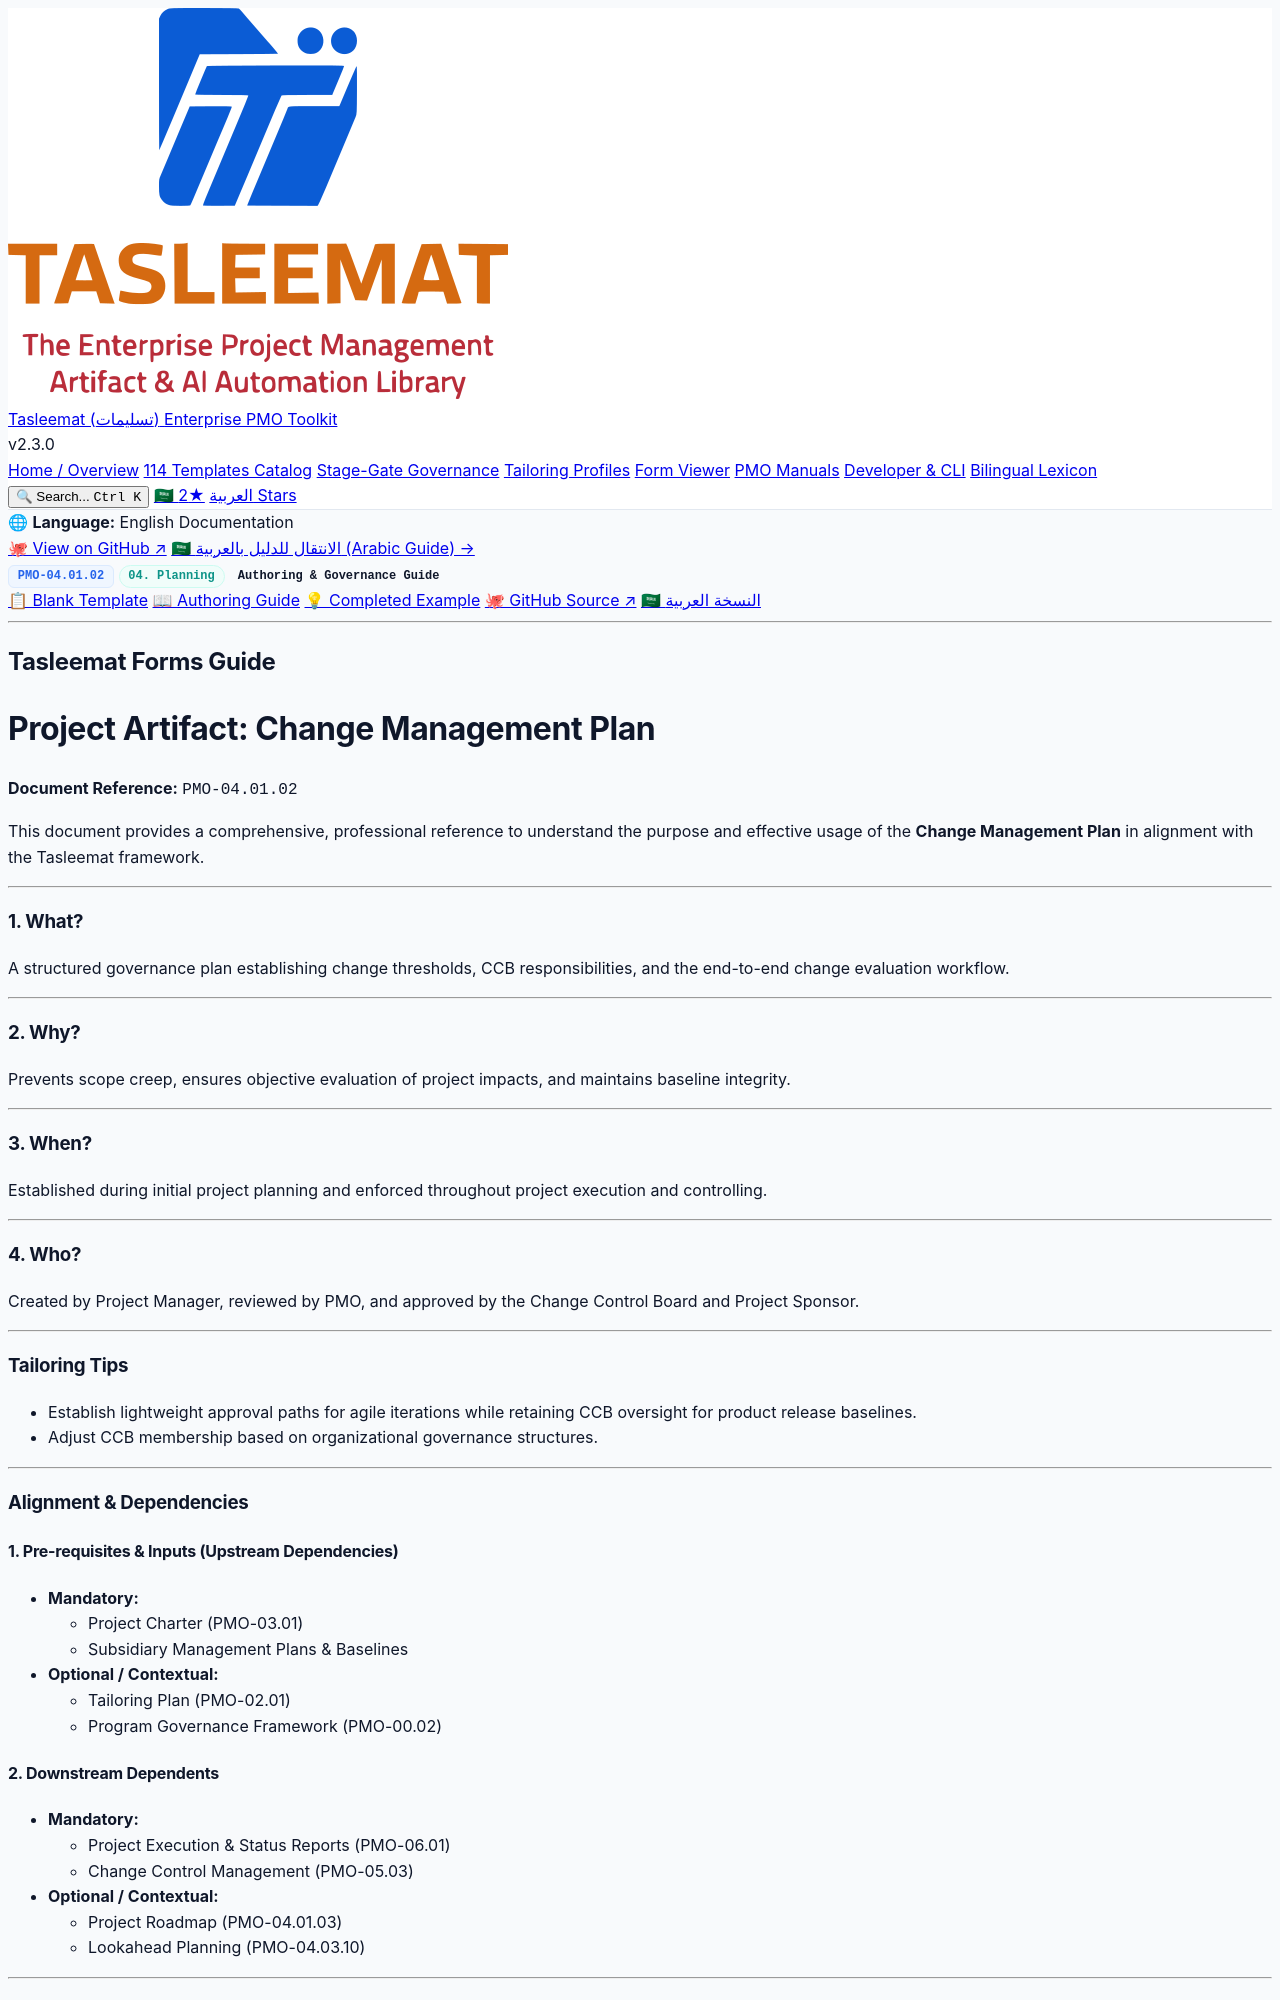

repository: fakhruldeen/Tasleemat · page: guides/en/04_Planning/01_Integration/04_01_02_Change_Management_Plan_Guide.html · generator: jekyll

<div class="lang-switch-bar">
  <span class="lang-switch-label">🌐 <strong>Language:</strong> English Documentation</span>
  <div class="lang-switch-actions">
    <a class="lang-switch-btn github-btn" href="https://github.com/fakhruldeen/Tasleemat/blob/main/forms/en/04_Planning/01_Integration/02_Change_Management_Plan/04_01_02_Change_Management_Plan_Guide.md" target="_blank" rel="noopener noreferrer">🐙 View on GitHub ↗</a>
    <a class="lang-switch-btn" href="../../../ar/04_التخطيط/01_التكامل/04_01_02_خطة_إدارة_التغيير_دليل.html">🇸🇦 الانتقال للدليل بالعربية (Arabic Guide) →</a>
  </div>
</div>

<div class="deliverable-header-card">
  <div class="deliverable-badge-row">
    <span class="badge badge-code">PMO-04.01.02</span>
    <span class="badge badge-phase">04. Planning</span>
    <span class="badge badge-type">Authoring & Governance Guide</span>
  </div>
  <div class="deliverable-nav-pills">
    <a class="nav-pill" href="../../../../forms/en/04_Planning/01_Integration/04_01_02_Change_Management_Plan_Template.html">📋 Blank Template</a>
    <a class="nav-pill active" href="#">📖 Authoring Guide</a>
    <a class="nav-pill" href="../../../../examples/en/04_Planning/01_Integration/04_01_02_Change_Management_Plan_Example.html">💡 Completed Example</a>
    <a class="nav-pill github-pill" href="https://github.com/fakhruldeen/Tasleemat/blob/main/forms/en/04_Planning/01_Integration/02_Change_Management_Plan/04_01_02_Change_Management_Plan_Guide.md" target="_blank" rel="noopener noreferrer">🐙 GitHub Source ↗</a>
    <a class="nav-pill lang-pill" href="../../../ar/04_التخطيط/01_التكامل/04_01_02_خطة_إدارة_التغيير_دليل.html">🇸🇦 النسخة العربية</a>
  </div>
</div>

---

---
type: Form
lang: en
layout: default
title: Change Management Plan
nav_order: 2
token_pointer: /_tokens/forms/en/04_Planning/01_Integration/02_Change_Management_Plan/04_01_02_Change_Management_Plan_Guide.npy
token_count: 806
tokenizer_model_id: tiktoken/o200k_base
created_at: '2026-10-06T16:05:28.958426+00:00'
form_id: PMO-04.01.02
status: approved
---

<div dir="ltr" style="font-family: Arial, sans-serif; line-height: 1.6;" markdown="1">

## Tasleemat Forms Guide
# Project Artifact: Change Management Plan

**Document Reference:** `PMO-04.01.02`

This document provides a comprehensive, professional reference to understand
the purpose and effective usage of the **Change Management Plan** in alignment with the
Tasleemat framework.

---

### 1. What?
A structured governance plan establishing change thresholds, CCB responsibilities, and the end-to-end change evaluation workflow.

---

### 2. Why?
Prevents scope creep, ensures objective evaluation of project impacts, and maintains baseline integrity.

---

### 3. When?
Established during initial project planning and enforced throughout project execution and controlling.

---

### 4. Who?
Created by Project Manager, reviewed by PMO, and approved by the Change Control Board and Project Sponsor.

---

### Tailoring Tips
*   Establish lightweight approval paths for agile iterations while retaining CCB oversight for product release baselines.
*   Adjust CCB membership based on organizational governance structures.

---

### Alignment & Dependencies

#### 1. Pre-requisites & Inputs (Upstream Dependencies)
*   **Mandatory:**
    *   Project Charter (PMO-03.01)
    *   Subsidiary Management Plans & Baselines
*   **Optional / Contextual:**
    *   Tailoring Plan (PMO-02.01)
    *   Program Governance Framework (PMO-00.02)
